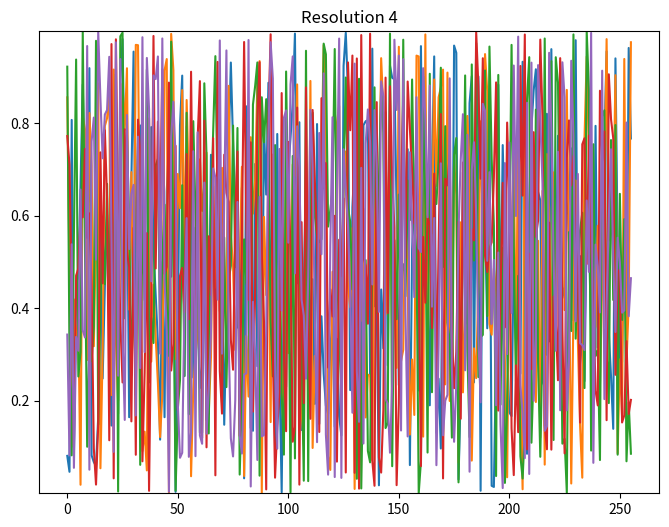

This figure's Python source:
import numpy as np
import matplotlib.pyplot as plt

def plotresult(result, original, maxresoln, scale=False, yaxtype="s"):
    plt.rcParams.update({'figure.figsize': (8, 6)})

    if not scale:
        # plt.subplot(maxresoln + 1, 1, 1)
        plt.plot(original)
        plt.title("Original Signal")
        plt.show()

        for j in range(maxresoln):
            # plt.subplot(maxresoln + 1, 1, j + 2)
            plt.plot(result[:, j])
            plt.title(f'Resolution {j + 1}')
            plt.show()
    else:
        ymin = np.min(result)
        ymax = np.max(result)

        # plt.subplot(maxresoln + 1, 1, 1)
        plt.plot(original)
        plt.title("Original Signal")
        plt.show()

        for j in range(maxresoln):
            # plt.subplot(maxresoln + 1, 1, j + 2)
            plt.plot(result[:, j])
            plt.ylim(ymin, ymax)
            plt.title(f'Resolution {j + 1}')
            plt.show()

    # plt.tight_layout()
    # plt.show()

# 示例用法
if __name__ == "__main__":
    # 构造一个示例的result和original
    original = np.random.rand(256)
    maxresoln = 4
    result = np.random.rand(256, maxresoln)

    plotresult(result, original, maxresoln, scale=True)
